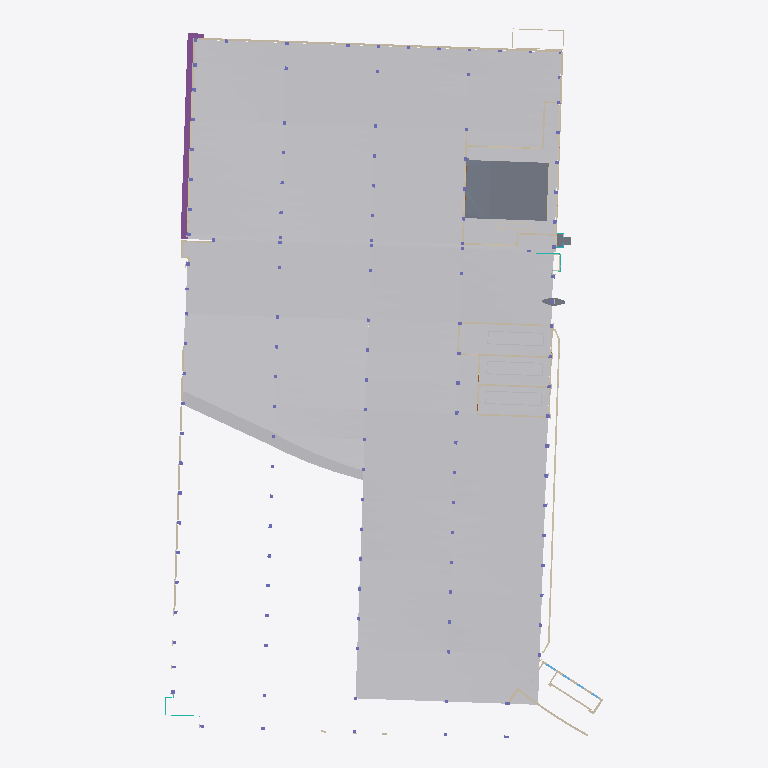
Plan cut of the same IFC building model at storey 'Exist Garage - Ground Level' (level 166.04 m, cut at 167.44 m), seen from above with north up, elements coloured by IFC class (only those large enough to see are counted): 41 walls (beige), 7 other elements (light grey), 4 slabs (grey), 1 footing (purple). Cut surfaces are drawn darker.
Extent 80.5 m × 130.6 m × 25.6 m (x, y, z). Storeys (12): Potential Ground Water Elevation at 163.07 m; Ground Floor at 165.66 m; Exist Garage - Ground Level at 166.04 m; 1st Floor at 169.72 m; Existing Garage - 1st Level at 169.78 m; Existing Garage - 2nd Level at 172.82 m; 2nd Floor at 173.79 m; Existing Garage - 3rd Level at 175.87 m; Existing Garage - 4th Level at 178.92 m; Existing Garage - 5th Level at 181.97 m; Existing Garage - Roof Level at 185.01 m; Exhaust Structure Roof at 188.06 m. Elements (780): 306 IfcWallStandardCase, 195 IfcBeam, 140 IfcColumn, 36 IfcBuildingElementProxy, 28 IfcWindow, 19 IfcCurtainWall, 18 IfcRailing, 17 IfcFooting, 11 IfcSlab, 8 IfcDoor, 1 IfcCovering, 1 IfcWall.

HEADER;
FILE_DESCRIPTION(('ViewDefinition [CoordinationView_V2.0, QuantityTakeOffAddOnView]'),'2;1');
FILE_NAME('09535.00','2016-01-25T00:34:02',(''),(''),'The EXPRESS Data Manager Version 5.02.0100.07 : ','20150702_1515(x64) - Exporter 15.5.0.0 - Alterna','');
FILE_SCHEMA(('IFC2X3'));
ENDSEC;
DATA;
#108=IFCPROJECT('0_3TRpN6PEYA2pg4DtTTUr',#41,'09535.00',$,$,'PROJECT NAME','Project Status',(#100),#95);
#191397=IFCSITE('0_3TRpN6PEYA2pg4DtTTUt',#41,'Default',$,'',#191396,$,$,.ELEMENT.,(43,10,4,799999),(-77,-36,-53,-999999),0.00393700787401485,$,$);
#118=IFCBUILDING('0_3TRpN6PEYA2pg4DtTTUq',#41,'',$,$,#32,$,'',.ELEMENT.,$,$,#114);
#129=IFCBUILDINGSTOREY('0_3TRpN6PEYA2pg4E8c849',#41,'Potential Ground Water Elevation',$,$,#127,$,'Potential Ground Water Elevation',.ELEMENT.,535.0);
#135=IFCBUILDINGSTOREY('0_3TRpN6PEYA2pg4E8Zt4j',#41,'Ground Floor',$,$,#134,$,'Ground Floor',.ELEMENT.,543.5);
#141=IFCBUILDINGSTOREY('0_3TRpN6PEYA2pg4E8c4pp',#41,'Exist Garage - Ground Level',$,$,#140,$,'Exist Garage - Ground Level',.ELEMENT.,544.75);
#147=IFCBUILDINGSTOREY('0_3TRpN6PEYA2pg4E8YYXR',#41,'1st Floor',$,$,#146,$,'1st Floor',.ELEMENT.,556.833333333333);
#153=IFCBUILDINGSTOREY('0_3TRpN6PEYA2pg4E8c4st',#41,'Existing Garage - 1st Level',$,$,#152,$,'Existing Garage - 1st Level',.ELEMENT.,557.0);
#159=IFCBUILDINGSTOREY('0_3TRpN6PEYA2pg4E8c4y1',#41,'Existing Garage - 2nd Level',$,$,#158,$,'Existing Garage - 2nd Level',.ELEMENT.,567.0);
#165=IFCBUILDINGSTOREY('0_3TRpN6PEYA2pg4E8YB36',#41,'2nd Floor',$,$,#164,$,'2nd Floor',.ELEMENT.,570.16666666667);
#171=IFCBUILDINGSTOREY('0_3TRpN6PEYA2pg4E8c415',#41,'Existing Garage - 3rd Level',$,$,#170,$,'Existing Garage - 3rd Level',.ELEMENT.,577.0);
#183=IFCBUILDINGSTOREY('0_3TRpN6PEYA2pg4E8c44v',#41,'Existing Garage - 4th Level',$,$,#182,$,'Existing Garage - 4th Level',.ELEMENT.,587.0);
#195=IFCBUILDINGSTOREY('0_3TRpN6PEYA2pg4E8c48j',#41,'Existing Garage - 5th Level',$,$,#194,$,'Existing Garage - 5th Level',.ELEMENT.,597.0);
#201=IFCBUILDINGSTOREY('0_3TRpN6PEYA2pg4E8c4Dj',#41,'Existing Garage - Roof Level',$,$,#200,$,'Existing Garage - Roof Level',.ELEMENT.,607.0);
#213=IFCBUILDINGSTOREY('0_3TRpN6PEYA2pg4E8diZi',#41,'Exhaust Structure Roof',$,$,#212,$,'Exhaust Structure Roof',.ELEMENT.,617.0);
#88072=IFCBUILDINGELEMENTPROXY('0VAEOgyk90AxIrZld_LBJb',#41,'URMC Exist Garage D2-G18:URMC Exist Garage D2-G18:1278203',$,'URMC Exist Garage D2-G18',#88071,#88066,'1278203',$);
#68711=IFCBUILDINGELEMENTPROXY('3_sQtowzb68ejXGl_zSN89',#41,'URMC Garage Add Gr Fl:URMC Garage Add Gr Fl:1270194',$,'URMC Garage Add Gr Fl',#68710,#68705,'1270194',$);
#24306=IFCBUILDINGELEMENTPROXY('2I01v$KOH1lgXzSHeyL48L',#41,'URMC Garage gr fl ramp1:URMC Garage gr fl ramp1:1226104',$,'URMC Garage gr fl ramp1',#24305,#24300,'1226104',$);
#72349=IFCBUILDINGELEMENTPROXY('0VAEOgyk90AxIrZld_L4_r',#41,'URMC Exist Garage A15-D18:URMC Exist Garage A15-D18:1276843',$,'URMC Exist Garage A15-D18',#72348,#72343,'1276843',$);
#171205=IFCSLAB('35Ldu3JULFp9orBo7ca24m',#41,'Floor:Concrete Slab - 10":1378308',$,'Floor:Concrete Slab - 10"',#170134,#171203,'1378308',.FLOOR.);
#50663=IFCFOOTING('0EsB4rzzn3XATcpQHtIWbb',#41,'GA G19-26 Grade Beam:GA G19-26 Grade Beam:1268890',$,'GA G19-26 Grade Beam:GA G19-26 Grade Beam',#50616,#50661,'1268890',.NOTDEFINED.);
#144129=IFCBUILDINGELEMENTPROXY('126ik1xGz4KR32A15Yji2j',#41,'Convault Oil Tank:Convault Oil Tank:1334021',$,'Convault Oil Tank',#144127,#144118,'1334021',$);
#141308=IFCBUILDINGELEMENTPROXY('126ik1xGz4KR32A15Yjin5',#41,'Convault Oil Tank:Convault Oil Tank:1333229',$,'Convault Oil Tank',#141306,#141297,'1333229',$);
#141428=IFCBUILDINGELEMENTPROXY('126ik1xGz4KR32A15YjiAW',#41,'Convault Oil Tank:Convault Oil Tank:1333512',$,'Convault Oil Tank',#141426,#141417,'1333512',$);
#6965=IFCWALLSTANDARDCASE('0GjpF04mX1K8P$TdM8fU7l',#41,'Basic Wall:Exterior - Below Grade Conc 15":1208762',$,'Basic Wall:Exterior - Below Grade Conc 15":1284296',#6921,#6963,'1208762');
#35860=IFCWALL('2MCmkCl6P91vux$UwA8fOn',#41,'Basic Wall:(existing) Exterior - Brick on CMU - 1''-0":1233094',$,'Basic Wall:(existing) Exterior - Brick on CMU - 1''-0":1233163',#35401,#35858,'1233094');
#6651=IFCWALLSTANDARDCASE('0GjpF04mX1K8P$TdM8fU2_',#41,'Basic Wall:(existing)Exterior - Brick on Conc - 1''-2":1208555',$,'Basic Wall:(existing)Exterior - Brick on Conc - 1''-2":1208614',#6624,#6649,'1208555');
#7181=IFCWALLSTANDARDCASE('0GjpF04mX1K8P$TdM8fU6s',#41,'Basic Wall:(existing)Exterior - Brick on Conc - 1''-2":1208803',$,'Basic Wall:(existing)Exterior - Brick on Conc - 1''-2":1208614',#7137,#7179,'1208803');
#36526=IFCWALLSTANDARDCASE('3yTjO8CpH8GR5SljxLVEQd',#41,'Basic Wall:(existing) Exterior - Below Grade Conc 14":1237313',$,'Basic Wall:(existing) Exterior - Below Grade Conc 14":1238143',#36469,#36524,'1237313');
#140837=IFCWALLSTANDARDCASE('126ik1xGz4KR32A15Yjioq',#41,'Basic Wall:Interior - (C12) 12" cmu:1333020',$,'Basic Wall:Interior - (C12) 12" cmu:1302830',#140815,#140835,'1333020');
#140939=IFCWALLSTANDARDCASE('126ik1xGz4KR32A15Yjink',#41,'Basic Wall:Interior - (C12) 12" cmu:1333190',$,'Basic Wall:Interior - (C12) 12" cmu:1302830',#140919,#140937,'1333190');
#153774=IFCWALLSTANDARDCASE('1itcVTZhD87QA6mzuiLzzE',#41,'Basic Wall:Interior - (C12) 12" cmu:1358246',$,'Basic Wall:Interior - (C12) 12" cmu:1302830',#153738,#153772,'1358246');
#88168=IFCSLAB('0VAEOgyk90AxIrZld_LBM0',#41,'Floor:Concrete Slab - 6":1278366',$,'Floor:Concrete Slab - 6"',#88083,#88166,'1278366',.FLOOR.);
#141389=IFCWALLSTANDARDCASE('126ik1xGz4KR32A15YjiDz',#41,'Basic Wall:Interior - (C12) 12" cmu:1333461',$,'Basic Wall:Interior - (C12) 12" cmu:1302830',#141369,#141387,'1333461');
#144014=IFCWALLSTANDARDCASE('126ik1xGz4KR32A15Yji4D',#41,'Basic Wall:Interior - (C12) 12" cmu:1333925',$,'Basic Wall:Interior - (C12) 12" cmu:1302830',#143994,#144012,'1333925');
#153508=IFCWALLSTANDARDCASE('1itcVTZhD87QA6mzuiLzD3',#41,'Basic Wall:Interior - (C12) 12" cmu:1357227',$,'Basic Wall:Interior - (C12) 12" cmu:1302830',#153488,#153506,'1357227');
#143966=IFCWALLSTANDARDCASE('126ik1xGz4KR32A15Yji6u',#41,'Basic Wall:Interior - (C12) 12" cmu:1333776',$,'Basic Wall:Interior - (C12) 12" cmu:1302830',#143946,#143964,'1333776');
#36171=IFCWALLSTANDARDCASE('3yTjO8CpH8GR5SljxLVDxB',#41,'Basic Wall:(existing)Exterior - Brick on Conc - 1''-3":1235245',$,'Basic Wall:(existing)Exterior - Brick on Conc - 1''-3":1235306',#36151,#36169,'1235245');
#177564=IFCSLAB('04uQc2u1v1buj6PIDpRgMS',#41,'Floor:Concrete Slab - 5":1409944',$,'Floor:Concrete Slab - 5"',#177525,#177562,'1409944',.FLOOR.);
#153922=IFCWALLSTANDARDCASE('1itcVTZhD87QA6mzuiLzyx',#41,'Basic Wall:Interior - (C12) 12" cmu:1358291',$,'Basic Wall:Interior - (C12) 12" cmu:1302830',#153878,#153920,'1358291');
#38907=IFCWALLSTANDARDCASE('302LR4o954qwRBxpGktIB7',#41,'Basic Wall:(existing) Exterior - Brick on CMU - 1''-0":1242400',$,'Basic Wall:(existing) Exterior - Brick on CMU - 1''-0":1233163',#38887,#38905,'1242400');
#177162=IFCWALLSTANDARDCASE('1_hq9odorC386PlOruNO43',#41,'Basic Wall:(existing) Exterior - Below Grade Conc 14":1405669',$,'Basic Wall:(existing) Exterior - Below Grade Conc 14":1238143',#177142,#177160,'1405669');
#153412=IFCWALLSTANDARDCASE('1itcVTZhD87QA6mzuiLzFJ',#41,'Basic Wall:Interior - (C12) 12" cmu:1357115',$,'Basic Wall:Interior - (C12) 12" cmu:1302830',#153392,#153410,'1357115');
#177652=IFCSLAB('2CNfkue6DE3xj8XmuepbB$',#41,'Floor:Concrete Slab - 5":1418649',$,'Floor:Concrete Slab - 5"',#177636,#177650,'1418649',.FLOOR.);
#171264=IFCWALLSTANDARDCASE('2vMX3JPUf4mQIf76jYhBVs',#41,'Basic Wall:Exterior - Below Grade Conc 12":1384767',$,'Basic Wall:Exterior - Below Grade Conc 12":360494',#171228,#171262,'1384767');
#49538=IFCWALLSTANDARDCASE('3R0jMzq1zCOAZH9QGT2l5Y',#41,'Basic Wall:(existing)Exterior - Brick on Conc - 1''-2"(2" air space):1255930',$,'Basic Wall:(existing)Exterior - Brick on Conc - 1''-2"(2" air space):1230478',#49518,#49536,'1255930');
#49634=IFCWALLSTANDARDCASE('3R0jMzq1zCOAZH9QGT2lBn',#41,'Basic Wall:(existing)Exterior - Brick on Conc - 1''-2"(2" air space):1256041',$,'Basic Wall:(existing)Exterior - Brick on Conc - 1''-2"(2" air space):1230478',#49614,#49632,'1256041');
#49490=IFCWALLSTANDARDCASE('3R0jMzq1zCOAZH9QGT2l5G',#41,'Basic Wall:(existing)Exterior - Brick on Conc - 1''-2"(2" air space):1255880',$,'Basic Wall:(existing)Exterior - Brick on Conc - 1''-2"(2" air space):1230478',#49470,#49488,'1255880');
#49682=IFCWALLSTANDARDCASE('3R0jMzq1zCOAZH9QGT2l83',#41,'Basic Wall:(existing)Exterior - Brick on Conc - 1''-2"(2" air space):1256091',$,'Basic Wall:(existing)Exterior - Brick on Conc - 1''-2"(2" air space):1230478',#49662,#49680,'1256091');
#49730=IFCWALLSTANDARDCASE('3R0jMzq1zCOAZH9QGT2l96',#41,'Basic Wall:(existing)Exterior - Brick on Conc - 1''-2"(2" air space):1256158',$,'Basic Wall:(existing)Exterior - Brick on Conc - 1''-2"(2" air space):1230478',#49710,#49728,'1256158');
#69563=IFCWALLSTANDARDCASE('2dn9ZhgBD3CfP1BMZmqgYR',#41,'Basic Wall:(existing)Exterior - 12" Conc:1274863',$,'Basic Wall:(existing)Exterior - 12" Conc:1273757',#69543,#69561,'1274863');
#49394=IFCWALLSTANDARDCASE('3R0jMzq1zCOAZH9QGT2l1E',#41,'Basic Wall:(existing)Exterior - Brick on Conc - 1''-2"(2" air space):1255638',$,'Basic Wall:(existing)Exterior - Brick on Conc - 1''-2"(2" air space):1230478',#49374,#49392,'1255638');
#49442=IFCWALLSTANDARDCASE('3R0jMzq1zCOAZH9QGT2l7k',#41,'Basic Wall:(existing)Exterior - Brick on Conc - 1''-2"(2" air space):1255798',$,'Basic Wall:(existing)Exterior - Brick on Conc - 1''-2"(2" air space):1230478',#49422,#49440,'1255798');
#49586=IFCWALLSTANDARDCASE('3R0jMzq1zCOAZH9QGT2lAp',#41,'Basic Wall:(existing)Exterior - Brick on Conc - 1''-2"(2" air space):1255979',$,'Basic Wall:(existing)Exterior - Brick on Conc - 1''-2"(2" air space):1230478',#49566,#49584,'1255979');
#49778=IFCWALLSTANDARDCASE('3R0jMzq1zCOAZH9QGT2lEF',#41,'Basic Wall:(existing)Exterior - Brick on Conc - 1''-2"(2" air space):1256215',$,'Basic Wall:(existing)Exterior - Brick on Conc - 1''-2"(2" air space):1230478',#49758,#49776,'1256215');
#140731=IFCWALLSTANDARDCASE('2zPW3sW9D70APZIIgKb4a0',#41,'Basic Wall:(existing)Exterior - 12" Conc:1312315',$,'Basic Wall:(existing)Exterior - 12" Conc:1273757',#140703,#140729,'1312315');
#140891=IFCWALLSTANDARDCASE('126ik1xGz4KR32A15YjipH',#41,'Basic Wall:Interior - (C12) 12" cmu:1333113',$,'Basic Wall:Interior - (C12) 12" cmu:1302830',#140871,#140889,'1333113');
#141460=IFCWALLSTANDARDCASE('126ik1xGz4KR32A15YjiA0',#41,'Basic Wall:Interior - (C12) 12" cmu:1333544',$,'Basic Wall:Interior - (C12) 12" cmu:1302830',#141440,#141458,'1333544');
#153654=IFCWALLSTANDARDCASE('1itcVTZhD87QA6mzuiLz04',#41,'Basic Wall:Interior - (C12) 12" cmu:1357548',$,'Basic Wall:Interior - (C12) 12" cmu:1302830',#153618,#153652,'1357548');
#141341=IFCWALLSTANDARDCASE('126ik1xGz4KR32A15YjiCv',#41,'Basic Wall:Interior - (C12) 12" cmu:1333393',$,'Basic Wall:Interior - (C12) 12" cmu:1302830',#141321,#141339,'1333393');
#144062=IFCWALLSTANDARDCASE('126ik1xGz4KR32A15Yji5Y',#41,'Basic Wall:Interior - (C12) 12" cmu:1333962',$,'Basic Wall:Interior - (C12) 12" cmu:1302830',#144042,#144060,'1333962');
#153710=IFCWALLSTANDARDCASE('1itcVTZhD87QA6mzuiLz5h',#41,'Basic Wall:Interior - (C12) 12" cmu:1357699',$,'Basic Wall:Interior - (C12) 12" cmu:1302830',#153682,#153708,'1357699');
#184807=IFCWALLSTANDARDCASE('2GUukCUpz648RSxxIYJUxU',#41,'Basic Wall:Exterior - Below Grade Conc 6":1615819',$,'Basic Wall:Exterior - Below Grade Conc 6":1614051',#184787,#184805,'1615819');
#140572=IFCWALLSTANDARDCASE('3AZn5tWhrE2hQcxJKqi5LW',#41,'Basic Wall:Exterior - Below Grade Conc 6":1303293',$,'Basic Wall:Exterior - Below Grade Conc 6":1614051',#140552,#140570,'1303293');
#140787=IFCWALLSTANDARDCASE('2zPW3sW9D70APZIIgKb4cx',#41,'Basic Wall:(existing)Exterior - 12" Conc:1312384',$,'Basic Wall:(existing)Exterior - 12" Conc:1273757',#140759,#140785,'1312384');
#36441=IFCWALLSTANDARDCASE('3yTjO8CpH8GR5SljxLVETo',#41,'Basic Wall:(existing)Exterior - Brick on Conc - 1''-6":1237140',$,'Basic Wall:(existing)Exterior - Brick on Conc - 1''-6":1238250',#36421,#36439,'1237140');
#36281=IFCWALLSTANDARDCASE('3yTjO8CpH8GR5SljxLVDpZ',#41,'Basic Wall:(existing)Exterior - Brick on Conc - 1''-3":1235717',$,'Basic Wall:(existing)Exterior - Brick on Conc - 1''-3":1235306',#36261,#36279,'1235717');
#69515=IFCWALLSTANDARDCASE('2dn9ZhgBD3CfP1BMZmqgZC',#41,'Basic Wall:(existing)Exterior - 12" Conc:1274808',$,'Basic Wall:(existing)Exterior - 12" Conc:1273757',#69495,#69513,'1274808');
ENDSEC;
